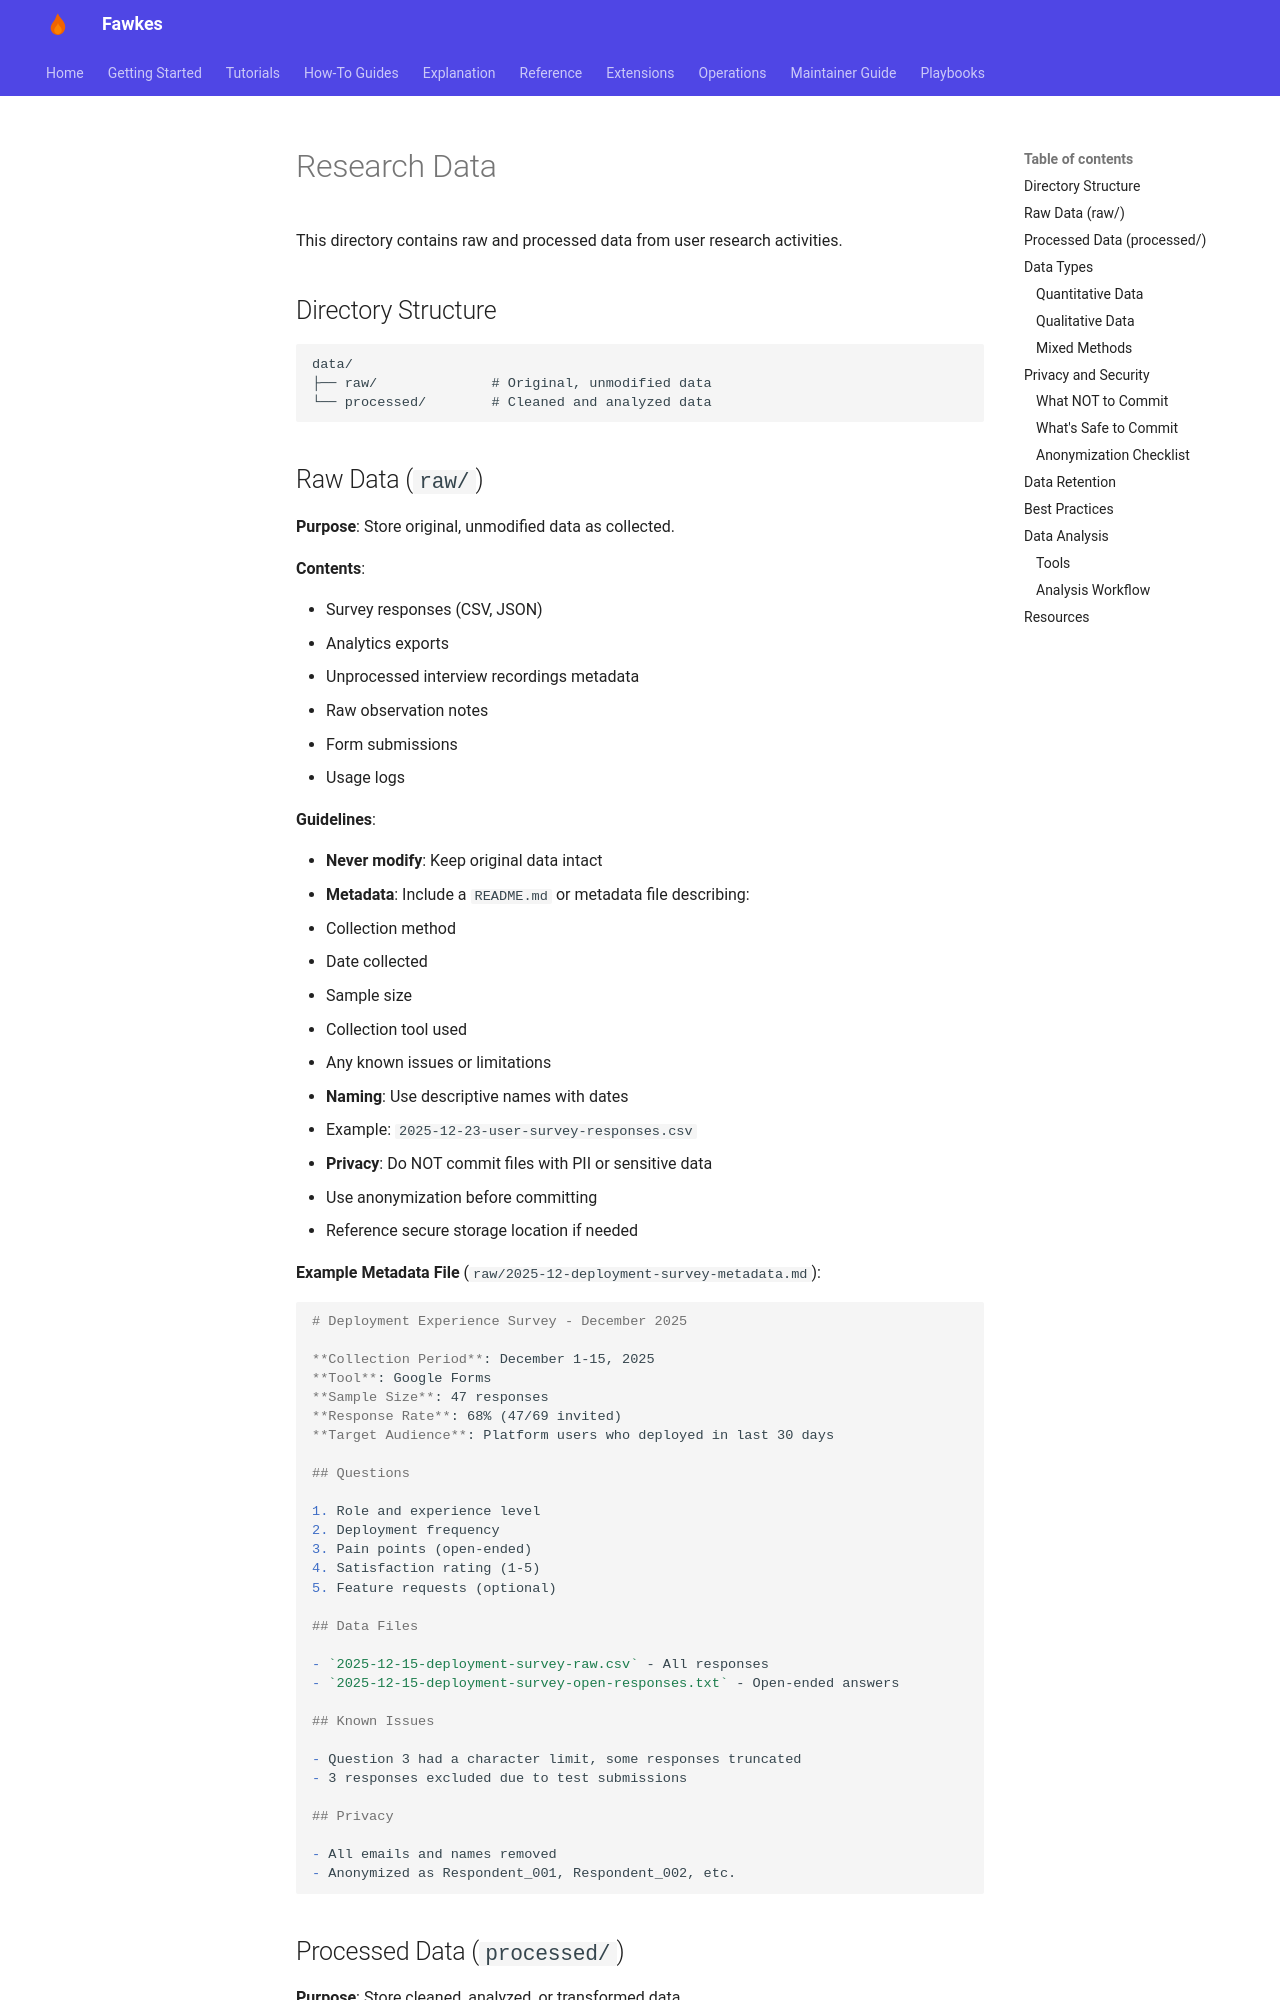

repository: paruff/fawkes · page: research/data/index.html · generator: mkdocs

# Research Data

This directory contains raw and processed data from user research activities.

## Directory Structure

```
data/
├── raw/              # Original, unmodified data
└── processed/        # Cleaned and analyzed data
```

## Raw Data (`raw/`)

**Purpose**: Store original, unmodified data as collected.

**Contents**:

- Survey responses (CSV, JSON)
- Analytics exports
- Unprocessed interview recordings metadata
- Raw observation notes
- Form submissions
- Usage logs

**Guidelines**:

- **Never modify**: Keep original data intact
- **Metadata**: Include a `README.md` or metadata file describing:
  - Collection method
  - Date collected
  - Sample size
  - Collection tool used
  - Any known issues or limitations
- **Naming**: Use descriptive names with dates
  - Example: `2025-12-23-user-survey-responses.csv`
- **Privacy**: Do NOT commit files with PII or sensitive data
  - Use anonymization before committing
  - Reference secure storage location if needed

**Example Metadata File** (`raw/2025-12-deployment-survey-metadata.md`):

```markdown
# Deployment Experience Survey - December 2025

**Collection Period**: December 1-15, 2025
**Tool**: Google Forms
**Sample Size**: 47 responses
**Response Rate**: 68% (47/69 invited)
**Target Audience**: Platform users who deployed in last 30 days

## Questions

1. Role and experience level
2. Deployment frequency
3. Pain points (open-ended)
4. Satisfaction rating (1-5)
5. Feature requests (optional)

## Data Files

- `2025-12-15-deployment-survey-raw.csv` - All responses
- `2025-12-15-deployment-survey-open-responses.txt` - Open-ended answers

## Known Issues

- Question 3 had a character limit, some responses truncated
- 3 responses excluded due to test submissions

## Privacy

- All emails and names removed
- Anonymized as Respondent_001, Respondent_002, etc.
```
